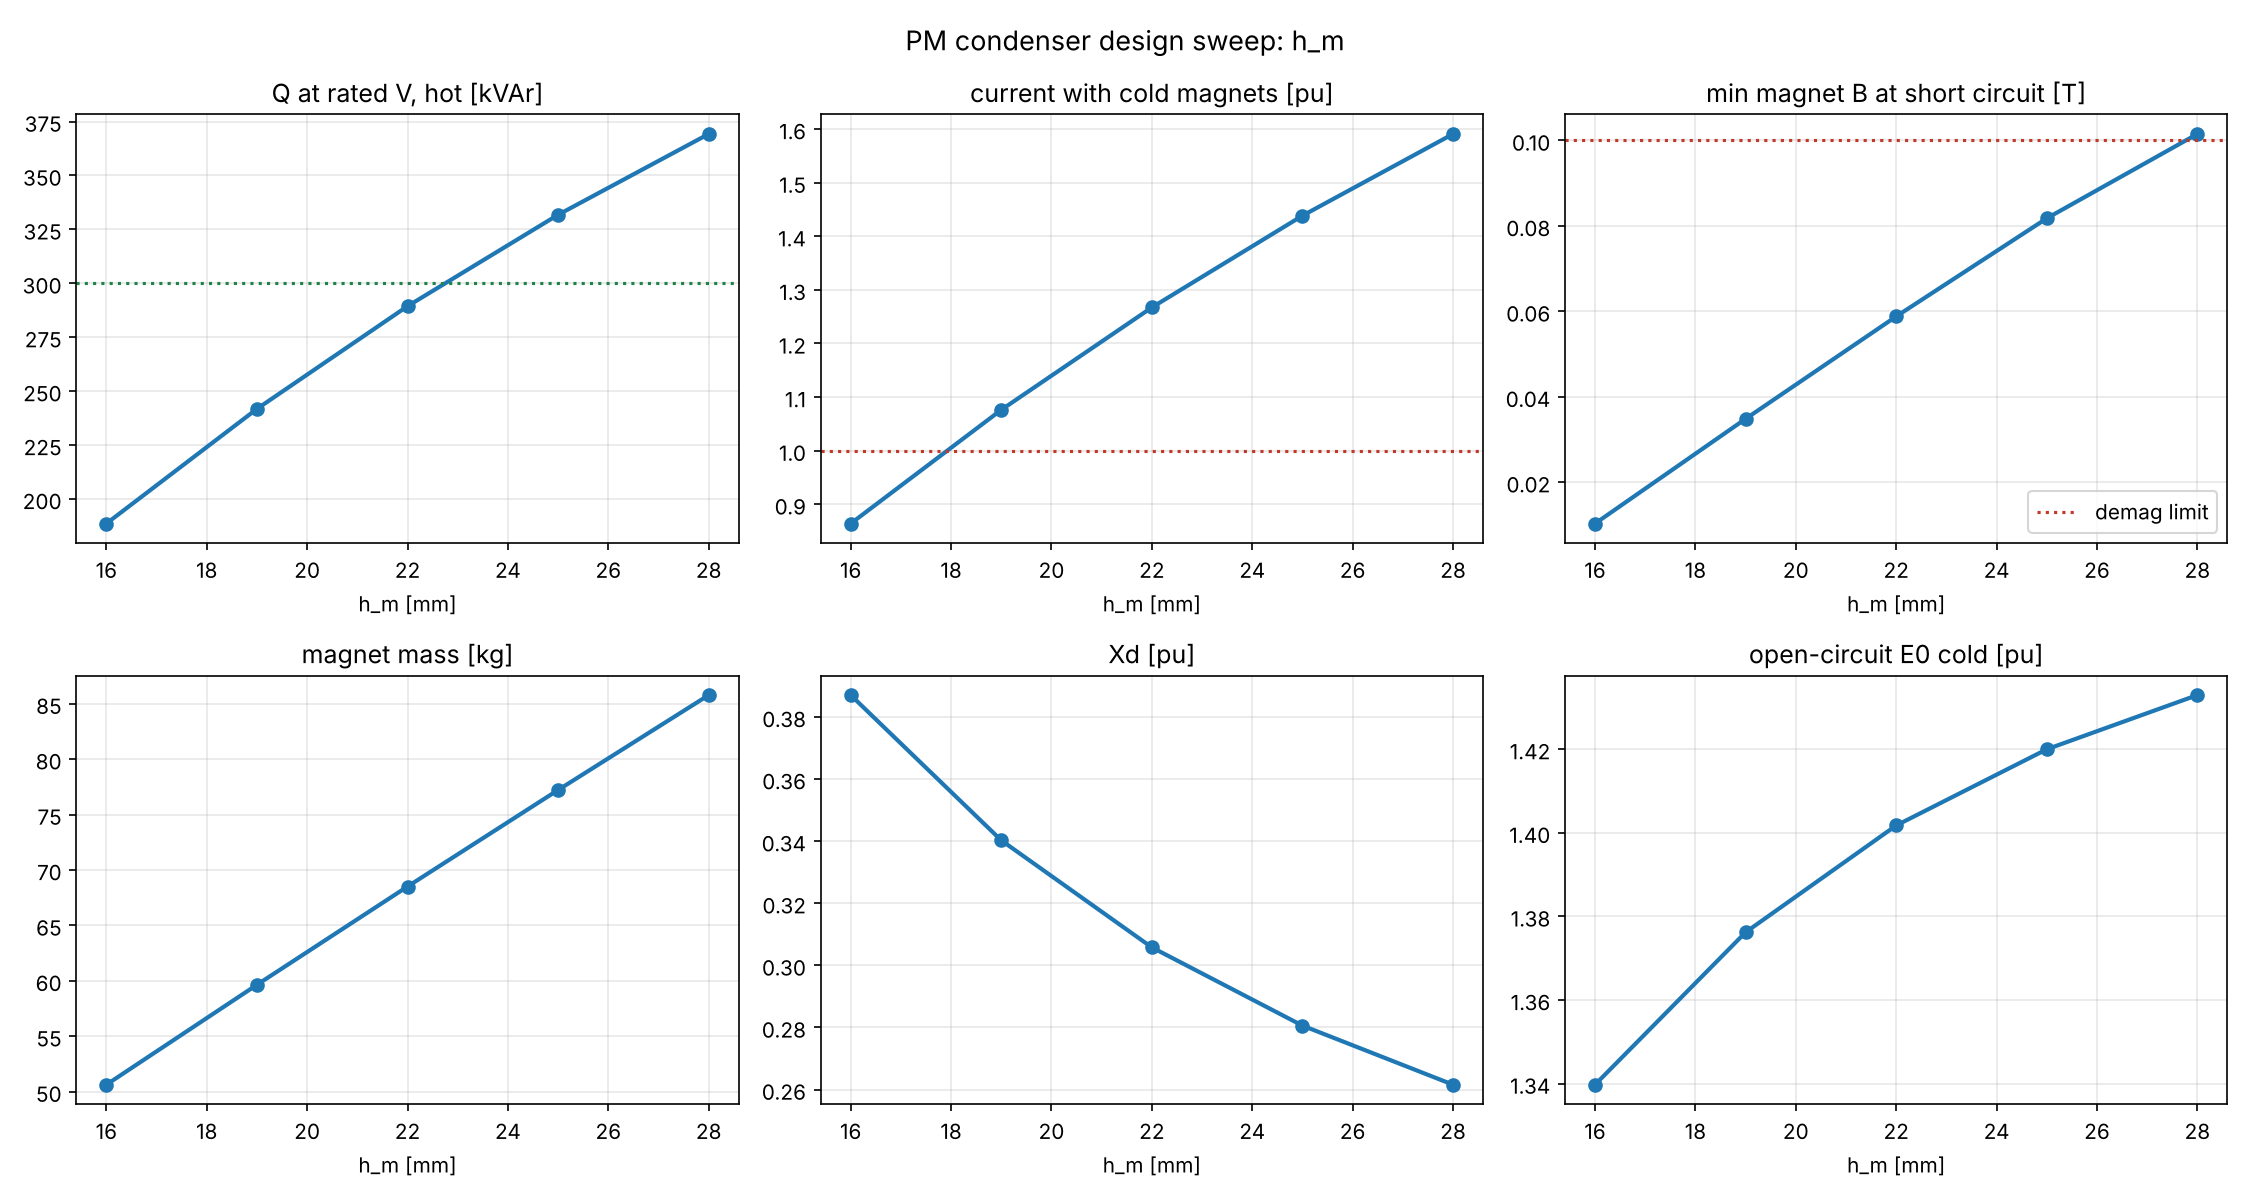

Source data for this figure (header and first rows):
param, value, h_m_mm, alpha_p, gap_mm, E0_pu, E0_cold_pu, Xd_pu, Q_kVAr, Q_cold_kVAr, I_pu, I_cold_pu, dQ_per_pct, I_sc_pu, Bd_min_rated, Bd_min_sc, magnet_kg, B_tooth_T, P_loss_kW, backend, runtime_s
h_m, 0.016, 16.0, 0.7917, 3.5, 1.255, 1.34, 0.387, 188.6, 259.2, 0.6286, 0.8641, -5.385, 3.039, 0.5494, 0.01033, 50.63, 1.515, 2.337, SciPy SuperLU, 159.4
h_m, 0.019, 19.0, 0.7917, 3.5, 1.291, 1.376, 0.3403, 241.8, 322.9, 0.8059, 1.076, -5.676, 3.49, 0.5577, 0.03485, 59.64, 1.559, 3.037, SciPy SuperLU, 159.2
h_m, 0.022, 22.0, 0.7917, 3.5, 1.317, 1.402, 0.3058, 289.4, 380.2, 0.9646, 1.267, -5.979, 3.907, 0.5665, 0.05882, 68.51, 1.59, 3.776, SciPy SuperLU, 155.4
h_m, 0.025, 25.0, 0.7917, 3.5, 1.334, 1.42, 0.2806, 331.8, 431.5, 1.106, 1.438, -6.293, 4.294, 0.5754, 0.08178, 77.22, 1.611, 4.525, SciPy SuperLU, 149.1
h_m, 0.028, 28.0, 0.7917, 3.5, 1.347, 1.433, 0.2616, 369.2, 477.2, 1.231, 1.591, -6.615, 4.65, 0.5841, 0.1015, 85.78, 1.627, 5.26, SciPy SuperLU, 132.3
